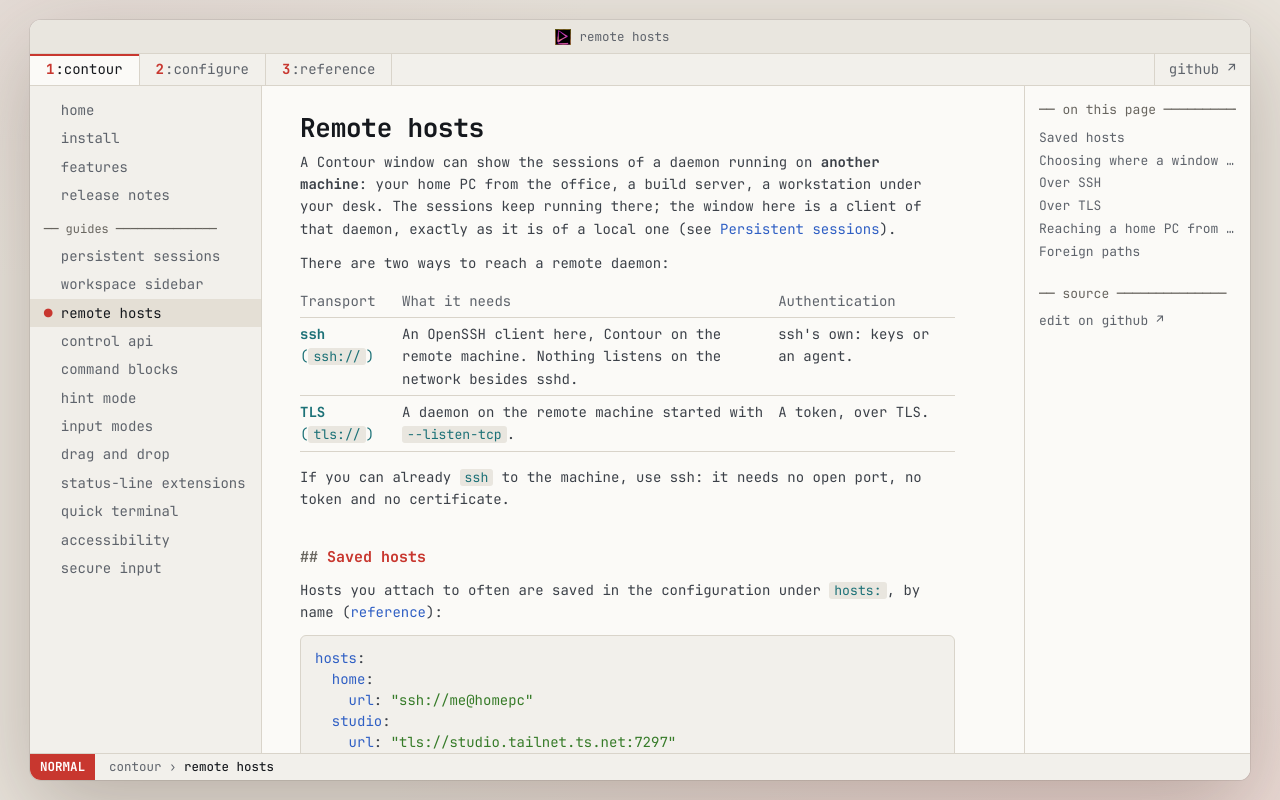

repository: christianparpart/contour · page: remote-hosts/index.html · generator: mkdocs

# Remote hosts

A Contour window can show the sessions of a daemon running on **another machine**: your home PC from
the office, a build server, a workstation under your desk. The sessions keep running there; the window
here is a client of that daemon, exactly as it is of a local one (see
[Persistent sessions](persistent-sessions.md)).

There are two ways to reach a remote daemon:

| Transport | What it needs | Authentication |
| --- | --- | --- |
| **ssh** (`ssh://`) | An OpenSSH client here, Contour on the remote machine. Nothing listens on the network besides sshd. | ssh's own: keys or an agent. |
| **TLS** (`tls://`) | A daemon on the remote machine started with `--listen-tcp`. | A token, over TLS. |

If you can already `ssh` to the machine, use ssh: it needs no open port, no token and no certificate.

## Saved hosts

Hosts you attach to often are saved in the configuration under `hosts:`, by name
([reference](configuration/hosts.md)):

``` yaml
hosts:
  home:
    url: "ssh://me@homepc"
  studio:
    url: "tls://studio.tailnet.ts.net:7297"
    token_file: "~/.config/contour/studio.token"
    tls_ca: "~/.config/contour/studio-ca.pem"
```

Hosts can also be added in **Settings › Hosts**, without editing the file: each one is written to
`hosts/<name>.yml` beside `contour.yml`, with the same keys as an entry of `hosts:`. Its page shows the SSH
or TLS fields its address calls for, says under a field what would keep the host from loading, and saves
nothing until it is fixed; **Attach** opens a window attached to it. Hosts written in `contour.yml` are
listed there too, read-only, with **Duplicate to Edit**.

Then attach in any of these ways:

- **"Attach to Host"** in the command palette lists the saved hosts; pick one.
- The same list is in the terminal's **context menu** and the **title-bar menu**.
- From a shell:

  ```sh
  contour client --host home                     # a saved host, by name
  contour client --host ssh://me@homepc:2222     # an ssh URL that is not saved
  ```

  An ad-hoc `tls://` URL works the same way. The first time, a daemon without a CA is pinned
  [after you trust its fingerprint in a dialog](#the-first-contact-pinning-the-daemon); `--daemon-fingerprint SHA256:…`
  settles it beforehand.

Attaching to a host works like launching Contour against that daemon: the window selects the first
workspace of the daemon that no window shows, or a new one (see
[shown and hidden workspaces](persistent-sessions.md#shown-and-hidden-workspaces)). Attaching from a second
machine never mirrors what a window shows already.
To look at one particular workspace, name it:

```sh
contour client --host home --workspace 018f3c2a   # only that workspace of home
```

Naming a workspace asks the daemon for its list first. If the daemon is met for the first time, the dialog that
asks whether to trust its fingerprint appears once the window is up, and the list is asked once you have
answered; declining ends the launch.

A window can also move to another host, or back to a local daemon, without closing: see
[Switching a window](persistent-sessions.md#switching-a-window).

A window attached to a remote host says so in its chrome, so it is never mistaken for a local one: its
title reads `home — <session title>`, and the tab strip starts with the host's name.

## Choosing where a window lives: the Connect picker

The **Connect picker** is one question before a window opens: where do its sessions live? It lists

- **This computer**: *Persistent sessions*, the local daemon, with its state (`running · 3 sessions`, or
  `not running · starts on connect`), and *This window only*, with no daemon: its shells end when the window
  closes (`daemon.mode: in_process`);
- **Saved hosts**: each host of [`hosts:`](configuration/hosts.md), tagged SSH or TLS;
- and, while you type an `ssh://` or `tls://` address in the field, a leading **Connect to ADDRESS** row for
  it. The address is not saved.

Open it from **File › New Window to…** (<kbd>Ctrl</kbd>+<kbd>Shift</kbd>+<kbd>K</kbd>, <kbd>⇧⌘K</kbd> on
macOS; the `NewWindowTo` action), from `contour connect` with no target, from the launchers below, or at
every plain start, with **Ask every time Contour starts** (`connect_picker_on_start`, also in Settings ›
General). A launch with command-line arguments never shows it.

The field has the focus. Type to filter by name or address; <kbd>↑</kbd> and <kbd>↓</kbd> move, <kbd>Return</kbd>
connects and <kbd>Esc</kbd> cancels, which quits when no other window is open. Every row shows a key,
<kbd>Alt</kbd>+<kbd>1</kbd> to <kbd>9</kbd> (<kbd>⌘1</kbd> to <kbd>⌘9</kbd> on macOS), that connects to it at
once; plain digits stay typable, for addresses and ports. Filtering renumbers the rows, so `star` then
<kbd>Alt</kbd>+<kbd>1</kbd> reaches a host named `starfive`. <kbd>Ctrl</kbd>+<kbd>L</kbd> (<kbd>⌘L</kbd>)
puts the caret back in the field. The selection starts on the target you used last, which Contour remembers
in `gui-state.yml`, not in `contour.yml`.

A host that cannot be reached stays in the picker: the reason is shown under its row, in the words Attach to
Host uses (an unknown host key, an authentication failure, Contour missing on the host, an unreachable
host), with **Retry** and **Edit Host…**, which opens Settings › Hosts on it. **Manage Hosts…** opens
Settings › Hosts.

### `contour connect`

``` sh
contour connect                     # the picker
contour connect daemon              # this computer's daemon; daemon:NAME for another one
contour connect local               # this window only, no daemon
contour connect starfive            # a saved host, by name
contour connect ssh://me@pi4.lan    # an ssh:// or tls:// address
contour connect --list [--json]     # the targets the picker would show
```

A target opens the window as `contour client` does (`--daemon`, `--host`), or `contour terminal --daemon-mode
in_process` for `local`; no target shows the picker. `--config FILE` names the configuration that holds the
hosts. `--list` prints each target, as `contour connect` reads it, with its detail, or a JSON array with
`--json`. An ad-hoc `tls://` address is refused, as for `contour client --host`: a TLS host needs its token
file, so save it first.

### From the launchers

- **Linux**: the desktop entry has a **Connect…** action (`contour connect`) beside *Open a New Window*, and
  `org.contourterminal.Contour.Connect.desktop` is a launcher of its own, "Contour — Connect…", for menus that
  show no actions.
- **macOS**: the Dock menu has **New Window to…** and each saved host.
- **Windows**: the jump list has the task **Connect…** and one per saved host, and the installer adds a
  **Contour (Connect…)** Start menu shortcut.

## Over SSH

Contour runs, for every attach and every reconnect:

```sh
ssh -T -o ConnectTimeout=10 -o ServerAliveInterval=15 -o ServerAliveCountMax=3 \
    [-p PORT] -- [USER@]HOST contour daemon --stdio
```

with `SSH_ASKPASS` set to Contour itself, so that anything ssh needs to ask you is asked in a dialog of the
window you attach from.

On the remote side, `contour daemon --stdio` reaches your daemon there — starting it if none runs, the
same way a local `contour client` does — and relays the session between it and ssh.

### Requirements

- **An OpenSSH client** on this machine (`ssh` on `PATH`). On Windows, the built-in OpenSSH client
  ("OpenSSH Client" optional feature) works.
- **Contour on the remote machine**, findable by a *non-interactive* login — which often has a shorter
  `PATH` than your interactive shell. Check with:

  ```sh
  ssh me@homepc contour version
  ```

  If that says `command not found`, give the full path in the saved host:

  ``` yaml
  hosts:
    home:
      url: "ssh://me@homepc"
      remote_command: "/opt/contour/bin/contour daemon --stdio"
  ```

- **OpenSSH 8.4 or newer**, which is what lets ssh hand its questions to Contour. Every login method
  OpenSSH has then works: a key or the agent, a password, a key's passphrase, a second factor
  (keyboard-interactive), a security key's touch, and the first-time host-key question. Each one appears as
  a dialog in the window that started the attach (the first attach of `contour client --host`, which runs
  before its window opens, asks in a small window of its own); a password or passphrase is typed into a masked field,
  and a host key's fingerprint is shown exactly as ssh words it, with No as the default answer. Nothing you
  type is stored by Contour. Cancelling a dialog ends the attempt as "Cancelled".
  Windows 10's built-in OpenSSH is older than that (8.1): install the current
  [Win32-OpenSSH](https://github.com/PowerShell/Win32-OpenSSH/releases) release, or keep to a key without a
  passphrase, which also works there.

Your `~/.ssh/config` applies as usual: host aliases, `User`, `Port`, `ProxyJump` and `IdentityFile` all
work, so `url: "ssh://homepc"` can rely on what that file says about `homepc`.

### When it does not connect

Contour reads what ssh reports and says what to do. The messages, and the fix for each:

| Message (abridged) | Cause | Fix |
| --- | --- | --- |
| `The host key of ssh://me@homepc was not accepted: …` | You answered No to the host-key question, or dismissed it. | Attach again, compare the fingerprint with the one the machine's owner gives you, and answer Yes only if it matches. |
| `ssh could not log in to ssh://me@homepc: …` | The login was refused: a wrong password, or no key, passphrase or second factor ssh accepted. ssh's own words follow. | Attach again and answer the dialog; for a key login, check `ssh-add -l` and that the key is in the remote `authorized_keys`. |
| `The ssh login to ssh://me@homepc was cancelled.` | You dismissed a dialog of the login: the password, a question, a security key's notice. | Attach again and answer it. |
| `ssh could not log in to ssh://me@homepc without a prompt … Contour can only ask for passwords with OpenSSH 8.4 or newer (found …)` | The ssh on this machine is older than 8.4, so Contour cannot answer its prompts and ssh runs in batch mode: only a key or the agent can log in. | Upgrade OpenSSH (on Windows, install the current Win32-OpenSSH release), or load a key into the agent (`ssh-add`). |
| `The host key of ssh://me@homepc has changed …` | The remote machine's key differs from the one in `~/.ssh/known_hosts`: a reinstalled machine, or someone in between. | If you expected it, remove the old key with `ssh-keygen -R homepc`, attach again, and answer the host-key question. If you did not, do not connect. |
| `ssh could not reach ssh://me@homepc: …` | The name does not resolve, nothing answers on the port, or there is no route. ssh's own words follow. | Check the name, the port and the network (VPN, Tailscale). Contour retries this on its own while a window waits. |
| `Contour was not found on ssh://me@homepc by a non-interactive ssh login …` | `contour` is not installed there, or not on the non-interactive `PATH`. | Install it, or set `remote_command:` to its full path (see above). |
| `Contour on ssh://me@homepc is too old for ssh attach …` | The remote Contour has no `contour daemon --stdio`. | Upgrade Contour on the remote machine. |
| `ssh://me@homepc: daemon did not start within 5 seconds.` (or another reason) | The remote relay ran, but could not reach or start the daemon there. | Run `ssh me@homepc contour daemon --stdio` in a terminal and read what it says; check the daemon's log on that machine. |
| `ssh://me@homepc printed more than 64 KiB before Contour answered …` | A login script on the remote machine prints output on non-interactive logins. | Make `.bashrc` / profile scripts quiet when not interactive (e.g. wrap output in `[[ $- == *i* ]] && …`). A short banner is skipped; only a long one fails. |
| `ssh to ssh://me@homepc ended before Contour answered (exit code N): …` | ssh ended for a reason Contour does not recognize. | Run `ssh me@homepc contour daemon --stdio` in a terminal to see the whole output. Contour retries this one too. |
| `ssh://me@homepc did not answer within 30 seconds` | The connection hangs (a firewall that drops packets, a stuck login). | As for "could not reach". |
| `ssh was not found on PATH; install the OpenSSH client` | No ssh client on this machine. | Install OpenSSH. |

A connection that drops mid-session — the laptop sleeps, the Wi-Fi changes — is reconnected with a
fresh ssh, while the window shows that it is reconnecting. A reconnect always goes on, in the background: a host that logs in with a key or the agent
needs nobody. If the login asks you something again (a password that is not in the agent) and the window
that attached is not on screen -- minimised or hidden -- the question waits instead of being put to a
window nobody sees, and the window says "Reconnecting needs your attention"; it is shown once the window
is. Contour never raises or focuses a window by itself for this. A failure that retrying cannot fix (a refused
login, a host key, a missing Contour) ends the attempt with its message instead of repeating it.

## Over TLS

The daemon on the remote machine listens on a TCP port itself. Every connection is TLS 1.3-encrypted with
the daemon's own identity, a key and certificate it makes on first start and keeps, and clients sign in with
an SSH key you authorize, as for ssh itself, or with a token.

### Keys: `authorized_keys`

On the remote machine, list the public keys that may log in in `authorized_keys` in Contour's
configuration directory, in OpenSSH's format (`ssh-ed25519`, `ecdsa-sha2-nistp256` and their `sk-`
variants; `grants="LIST"` is the only option read, and narrows what the key may do, as an
[access file](persistent-sessions.md#narrower-tokens-for-scripts) does for a token), and start the daemon
for keys alone. A line with any other option (`from=`, `no-pty`, `command=`, ...) is **skipped whole**, with
its number and the reason in the daemon's log, so lines copied from `~/.ssh/authorized_keys` may need their
options removed to work here:

```sh
cat ~/.ssh/id_ed25519.pub >> ~/.config/contour/authorized_keys
contour daemon --background --listen-tcp 192.0.2.10:7297 --auth keys
```

`--auth keys` takes no token and refuses `--token`, `--token-file` and `--access-file`; the default,
`--auth any`, accepts a token as well. `--authorized-keys FILE` names another file.

On the machine you sit at, save the host with nothing but its address:

``` yaml
hosts:
  studio:
    url: "tls://studio.example.net:7297"
```

The client signs the daemon's challenge with a key of your SSH agent, bound to this very TLS connection so
that nobody in between can pass it on. To use one key file instead, name it:

``` yaml
hosts:
  studio:
    url: "tls://studio.example.net:7297"
    identity_file: "~/.ssh/id_ed25519_studio"
```

A key with a passphrase that is **not** in the agent is asked for when it is used, in a dialog of the window.
Contour itself waits for your answer as long as the dialog is open, but the daemon gives a connection 20
seconds from when it connects to sign in: answer within that, or the daemon closes the connection and the
passphrase is asked for again on a new one. Better, load the key into the agent first with `ssh-add`, which is
what to recommend for any key that has a passphrase. The `contour`
control commands cannot ask for a passphrase at all: load such a key with `ssh-add`.

### The first contact: pinning the daemon

Without a CA to check its certificate against, a daemon is trusted on first use, as ssh trusts a new host. The
first time Contour meets a daemon it shows the daemon's address and its fingerprint, `SHA256:` and a
base64 text, and asks whether to trust it. In a window that is a dialog, whose Cancel is the default, with the fingerprint selectable. For the `contour`
control commands it is a question on the terminal, `Trust this daemon? [y/N]`, asked only when both standard
input and standard error are a terminal (a console, on Windows); anything but `y` or `yes` declines. `contour client --workspace` asks in the dialog,
once its window is up. Compare the fingerprint with what
`contour daemon status` prints on that machine, which is also in its log, and trust it only when they are
the same. The fingerprint is then kept in `known_daemons`, in Contour's configuration directory
(`~/.config/contour`, `%LOCALAPPDATA%\contour` on Windows) beside `contour.yml`, one line per `HOST:PORT`
(an IPv6 address in brackets, `[::1]:7297`). A `known_daemons` that cannot be read refuses every daemon
until it is repaired or removed: a pin that cannot be checked is never taken for no pin.

Where nobody can be asked (a script, or a command whose input is not a terminal), pass the fingerprint
beforehand: `--daemon-fingerprint SHA256:...` pins it on first contact and refuses a daemon that presents any
other.

A daemon that presents another certificate than the pinned one is **refused**, with both fingerprints, and
never asked about: that is a reinstalled daemon, or someone in between, and only you can tell which. After a
reinstallation, forget the old pin and meet the daemon again:

```sh
contour daemon forget-pin studio.example.net:7297
```

### A certificate of your own: `tls_ca`

Pinning needs no certificate authority. To have the client verify the daemon the way a browser does instead,
give the daemon a certificate issued by a CA of your own, for the name you connect to, and name that CA on
the client:

```sh
# Once, anywhere: a CA of your own.
openssl req -x509 -newkey ec -pkeyopt ec_paramgen_curve:P-256 -nodes -days 3650 \
    -subj "/CN=My Contour CA" -keyout ca.key -out ca.pem

# For the remote machine: a certificate for the name the client connects to.
openssl req -newkey ec -pkeyopt ec_paramgen_curve:P-256 -nodes \
    -subj "/CN=studio.example.net" -keyout daemon.key -out daemon.csr
printf 'subjectAltName=DNS:studio.example.net\n' > daemon.ext
openssl x509 -req -in daemon.csr -CA ca.pem -CAkey ca.key -CAcreateserial -days 825 \
    -extfile daemon.ext -out daemon.pem
```

Start the daemon with `--tls-cert daemon.pem --tls-key daemon.key`, copy `ca.pem` (never `ca.key`) to
the client, and add `tls_ca: "~/.config/contour/studio-ca.pem"` to the saved host. The certificate must
name the host in the `url`: one merely signed by the CA, for another name, is refused.

A daemon verified by `tls_ca` is never asked about, and the control commands accept it like any other.

### A token

A host with `token_file` signs in with a token instead of a key, and a daemon started with `--token-file`
accepts one:

```sh
umask 077 && openssl rand -base64 32 > ~/.config/contour/daemon.token
contour daemon --background --listen-tcp 192.0.2.10:7297 --token-file ~/.config/contour/daemon.token
```

``` yaml
hosts:
  studio:
    url: "tls://studio.example.net:7297"
    token_file: "~/.config/contour/studio.token"
```

Copy the token file to the machine you sit at (for example with `scp`), keeping it private (`chmod 600`).
The daemon is pinned on first use here as well, and the token is sent only to a daemon that was trusted.

## Reaching a home PC from the office with Tailscale

[Tailscale](https://tailscale.com) puts your machines on a private network (a *tailnet*) wherever they
are, without opening ports on your router. Contour does not bundle Tailscale or talk to it; it simply
connects to an address on the tailnet like any other.

1. **Install Tailscale on both machines** from <https://tailscale.com/download> and log in to the same
   tailnet on each.
2. **Find the home PC's tailnet address** — on the home PC:

   ```sh
   tailscale ip -4          # e.g. 100.101.102.103
   ```

   With MagicDNS on (the default), the machine is also reachable as
   `<machine>.<tailnet>.ts.net`, e.g. `homepc.tail1234.ts.net`; the admin console shows the exact name.

3. **The simplest way is ssh over the tailnet.** If the home PC runs sshd, nothing else is needed:

   ``` yaml
   hosts:
     home:
       url: "ssh://me@homepc.tail1234.ts.net"
   ```

4. **Or listen with TLS on the tailnet address only** — on the home PC:

   ```sh
   umask 077 && openssl rand -base64 32 > ~/.config/contour/daemon.token
   contour daemon --background --listen-tcp 100.101.102.103:7297 \
       --token-file ~/.config/contour/daemon.token
   ```

   Binding to the `100.x.y.z` address, not to `0.0.0.0`, keeps the port off every other network the PC
   is on. `contour daemon-service install` does not record `--listen-tcp`, so start this listener
   yourself (or from your login scripts). Then, at the office, with the token file copied over:

   ``` yaml
   hosts:
     home:
       url: "tls://homepc.tail1234.ts.net:7297"
       token_file: "~/.config/contour/home.token"
   ```

   Tailscale already encrypts and authenticates the traffic between your machines, which is what makes
   unverified TLS a reasonable choice here. For the control commands, or for defense in depth, add
   `tls_ca` as [above](#a-certificate-of-your-own-tls_ca), with the certificate issued for
   `homepc.tail1234.ts.net`.

5. **Attach**: "Attach to Host" → `home`, or `contour client --host home`.

## Foreign paths

The sessions of a remote host run on that machine, so the directories and files they report — the
current directory a shell announces (OSC 7), a command block's working directory, a link to a file —
are **that machine's** paths. A window attached to a remote host shows them, but never opens them here:
it does not open such a file, start a program in such a directory, or offer "open folder" for it, since
on this machine the path names nothing, or something else.
